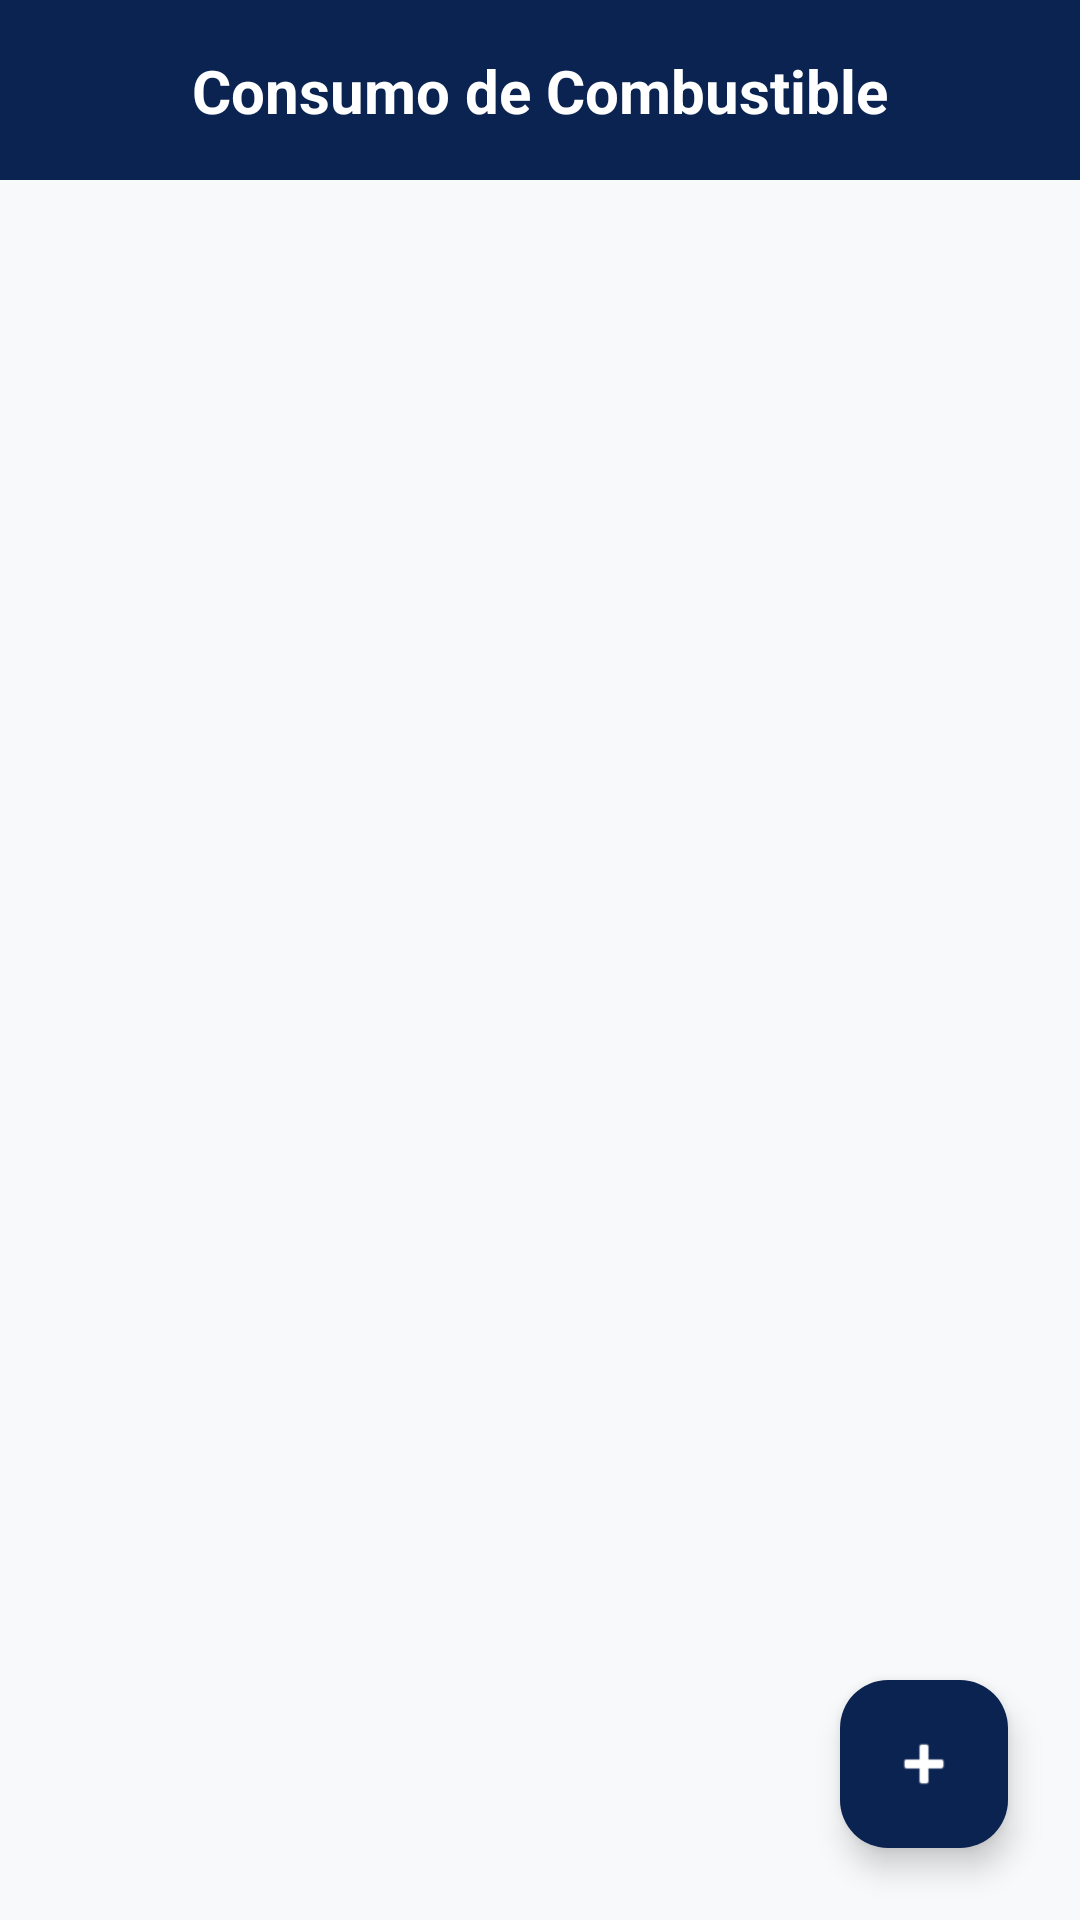

This screen was rendered from an Android layout file. Write that file and the resources it references.
<!-- AndroidManifest.xml: application theme Theme.Vehitrack -->
<!-- res/layout/activity_mis_combustibles.xml -->
<?xml version="1.0" encoding="utf-8"?>
<androidx.constraintlayout.widget.ConstraintLayout
    xmlns:android="http://schemas.android.com/apk/res/android"
    xmlns:app="http://schemas.android.com/apk/res-auto"
    xmlns:tools="http://schemas.android.com/tools"
    android:layout_width="match_parent"
    android:layout_height="match_parent"
    android:background="#F8F9FA"
    tools:context=".ListarCombustibleActivity">

    <androidx.constraintlayout.widget.ConstraintLayout
        android:id="@+id/topBarListComb"
        android:layout_width="match_parent"
        android:layout_height="60dp"
        android:background="#0A2351"
        app:layout_constraintTop_toTopOf="parent">

        <TextView
            android:layout_width="wrap_content"
            android:layout_height="wrap_content"
            android:text="Consumo de Combustible"
            android:textColor="#FFFFFF"
            android:textSize="20sp"
            android:textStyle="bold"
            app:layout_constraintBottom_toBottomOf="parent"
            app:layout_constraintEnd_toEndOf="parent"
            app:layout_constraintStart_toStartOf="parent"
            app:layout_constraintTop_toTopOf="parent" />
    </androidx.constraintlayout.widget.ConstraintLayout>

    <androidx.recyclerview.widget.RecyclerView
        android:id="@+id/rvCombustible"
        android:layout_width="match_parent"
        android:layout_height="0dp"
        android:padding="8dp"
        android:clipToPadding="false"
        app:layout_constraintBottom_toBottomOf="parent"
        app:layout_constraintTop_toBottomOf="@id/topBarListComb" />

    <com.google.android.material.floatingactionbutton.FloatingActionButton
        android:id="@+id/fabAddCombustible"
        android:layout_width="wrap_content"
        android:layout_height="wrap_content"
        android:layout_margin="24dp"
        android:src="@android:drawable/ic_input_add"
        app:backgroundTint="#0A2351"
        app:layout_constraintBottom_toBottomOf="parent"
        app:layout_constraintEnd_toEndOf="parent"
        app:tint="@android:color/white" />

</androidx.constraintlayout.widget.ConstraintLayout>
<!-- resources referenced by this layout -->
<resources>
  <style name="Theme.Vehitrack" parent="Base.Theme.Vehitrack" />
  <style name="Base.Theme.Vehitrack" parent="Theme.Material3.DayNight.NoActionBar">
          
          
      </style>
</resources>
